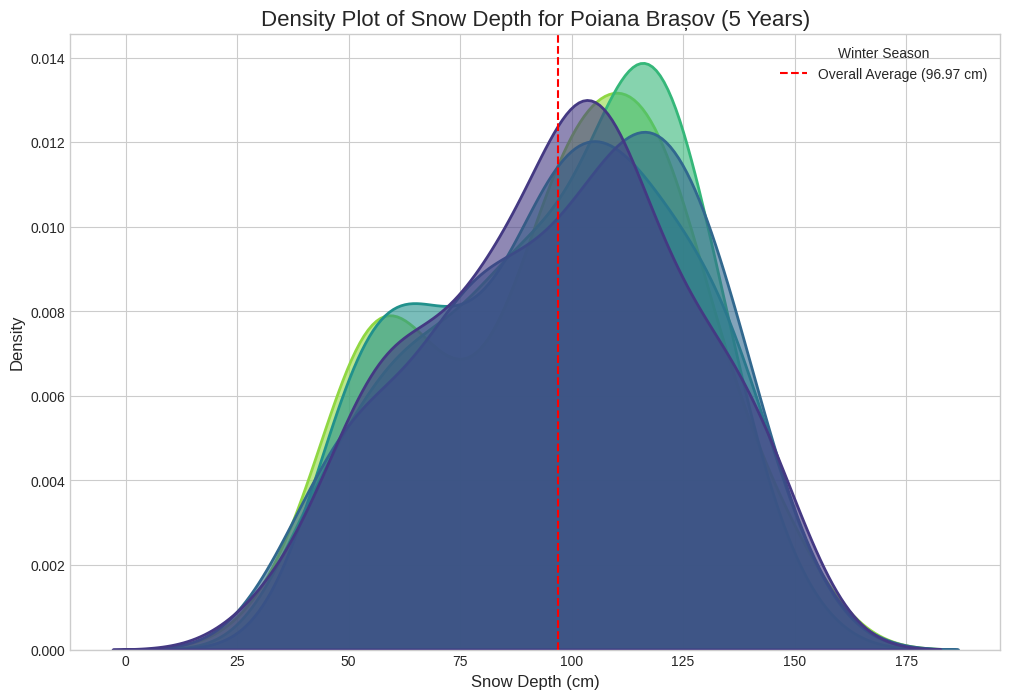

The script that saved this image:
import pandas as pd
import numpy as np
import seaborn as sns
import matplotlib.pyplot as plt
from datetime import date, timedelta

# --- 1. Generate Synthetic Data ---
# As before, we use synthetic data because specific daily historical snow data
# is not readily available through standard searches.
# When you have actual data, replace this section with your data import.

def generate_synthetic_data(num_years=5):
    """Generates synthetic snow depth data for multiple winter seasons."""
    base_year = 2021
    start_month = 12  # Winter starts in December
    end_month = 4     # Winter ends in April

    all_data = []

    for year in range(num_years):
        current_year = base_year + year
        # Simulate snow season from Dec to April of the next year
        dates = pd.date_range(start=f'{current_year}-{start_month}-01', end=f'{current_year+1}-{end_month}-30')
        season_label = f"Winter {current_year}-{current_year+1}"

        # Simulate a realistic-looking snow depth pattern
        snow_depths = []
        for i, d in enumerate(dates):
            # A simple sinusoidal curve with a random component
            peak_day = dates.size // 2
            amplitude = np.random.uniform(70, 100)
            offset = amplitude * 0.5
            snow = amplitude * np.sin(np.pi * i / dates.size) + offset
            # Add random noise and ensure depths don't drop below zero
            snow_depths.append(max(0, snow + np.random.uniform(-10, 10)))

        df = pd.DataFrame({'Date': dates, 'Snow_Depth_cm': snow_depths, 'Season': season_label})
        all_data.append(df)

    return pd.concat(all_data).reset_index(drop=True)

# Generate the data
df = generate_synthetic_data()

# --- 2. Visualize the Data with a Density Plot ---

plt.style.use('seaborn-v0_8-whitegrid') # A clean style for the plot

# Create the figure and axes for the plot
plt.figure(figsize=(12, 8))

# Create the Kernel Density Estimate plot using seaborn
# The `fill=True` parameter shades the area under the density curve.
# The `hue='Season'` parameter creates a separate density plot for each winter season.
sns.kdeplot(data=df, x='Snow_Depth_cm', hue='Season', fill=True, common_norm=False,
            palette='viridis', alpha=0.6, linewidth=2)

# --- 3. Customize the Graph ---
plt.title('Density Plot of Snow Depth for Poiana Brașov (5 Years)', fontsize=16)
plt.xlabel('Snow Depth (cm)', fontsize=12)
plt.ylabel('Density', fontsize=12) # 'Density' here refers to the probability density
plt.legend(title='Winter Season', loc='upper left')

# Add a vertical line at the peak of the average snow depth for all seasons
average_snow_depth = df['Snow_Depth_cm'].mean()
plt.axvline(average_snow_depth, color='red', linestyle='--', label=f'Overall Average ({average_snow_depth:.2f} cm)')
plt.legend(title='Winter Season')

plt.show()
